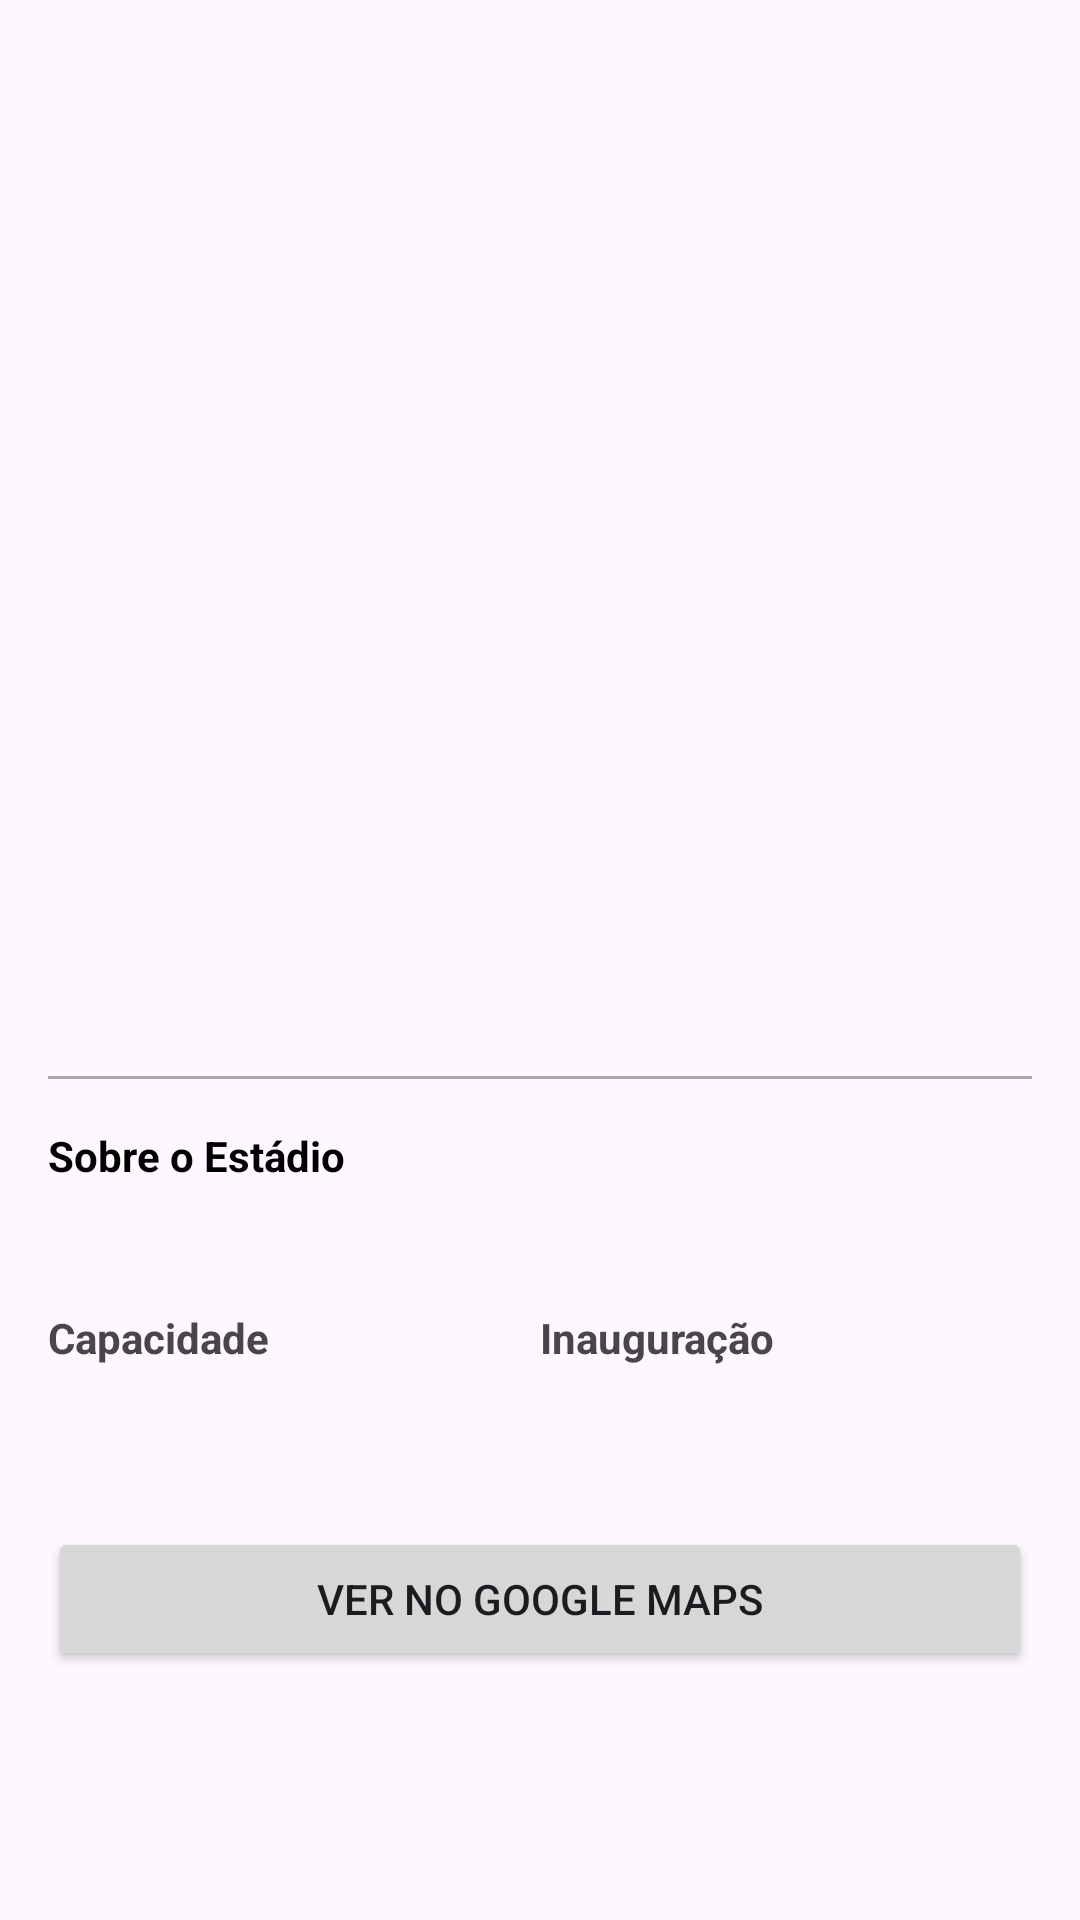

The Android layout XML behind this screen, and the referenced resources:
<!-- AndroidManifest.xml: application theme Theme.App_Copa2026 -->
<!-- res/layout/activity_detalhe_estadio.xml -->
<?xml version="1.0" encoding="utf-8"?>
<ScrollView xmlns:android="http://schemas.android.com/apk/res/android"
    android:layout_width="match_parent"
    android:layout_height="match_parent"
    android:fillViewport="true">

    <LinearLayout
        android:layout_width="match_parent"
        android:layout_height="wrap_content"
        android:orientation="vertical"
        android:padding="16dp">

        <ImageView
            android:id="@+id/img_detalhe_estadio"
            android:layout_width="match_parent"
            android:layout_height="250dp"
            android:scaleType="centerCrop"
            android:layout_marginBottom="16dp"
            android:contentDescription="Foto do Estádio" />

        <TextView
            android:id="@+id/txt_detalhe_nome"
            android:layout_width="match_parent"
            android:layout_height="wrap_content"
            android:textSize="24sp"
            android:textStyle="bold"
            android:textColor="@android:color/black"
            android:layout_marginBottom="4dp" />

        <TextView
            android:id="@+id/txt_detalhe_local"
            android:layout_width="match_parent"
            android:layout_height="wrap_content"
            android:textSize="18sp"
            android:textColor="@android:color/darker_gray"
            android:layout_marginBottom="16dp" />

        <View
            android:layout_width="match_parent"
            android:layout_height="1dp"
            android:background="@android:color/darker_gray"
            android:layout_marginBottom="16dp" />

        <TextView
            android:layout_width="match_parent"
            android:layout_height="wrap_content"
            android:text="Sobre o Estádio"
            android:textStyle="bold"
            android:textColor="@android:color/black"
            android:layout_marginBottom="4dp" />

        <TextView
            android:id="@+id/txt_detalhe_descricao"
            android:layout_width="match_parent"
            android:layout_height="wrap_content"
            android:textSize="16sp"
            android:layout_marginBottom="16dp" />

        <LinearLayout
            android:layout_width="match_parent"
            android:layout_height="wrap_content"
            android:orientation="horizontal"
            android:layout_marginBottom="16dp">

            <LinearLayout
                android:layout_width="0dp"
                android:layout_height="wrap_content"
                android:layout_weight="1"
                android:orientation="vertical">
                <TextView
                    android:layout_width="match_parent"
                    android:layout_height="wrap_content"
                    android:text="Capacidade"
                    android:textStyle="bold" />
                <TextView
                    android:id="@+id/txt_detalhe_capacidade"
                    android:layout_width="match_parent"
                    android:layout_height="wrap_content"
                    android:textSize="16sp" />
            </LinearLayout>

            <LinearLayout
                android:layout_width="0dp"
                android:layout_height="wrap_content"
                android:layout_weight="1"
                android:orientation="vertical">
                <TextView
                    android:layout_width="match_parent"
                    android:layout_height="wrap_content"
                    android:text="Inauguração"
                    android:textStyle="bold" />
                <TextView
                    android:id="@+id/txt_detalhe_data"
                    android:layout_width="match_parent"
                    android:layout_height="wrap_content"
                    android:textSize="16sp" />
            </LinearLayout>
        </LinearLayout>

        <Button
            android:id="@+id/btn_abrir_maps"
            android:layout_width="match_parent"
            android:layout_height="wrap_content"
            android:text="Ver no Google Maps"
            android:layout_marginTop="16dp" />

    </LinearLayout>
</ScrollView>
<!-- resources referenced by this layout -->
<resources>
  <style name="Theme.App_Copa2026" parent="Base.Theme.App_Copa2026" />
  <style name="Base.Theme.App_Copa2026" parent="Theme.Material3.DayNight.NoActionBar">
          
          
      </style>
</resources>
